Run: headless pygame with SDL's dummy video driver; simulated clock (each Clock.tick advances the game by its frame time, no real sleeping); random seed 0; keys injected as events and as key.get_pressed() state; mouse plan: one left click at the window centre at the start of phase 2, then a move to the lower-right quarter at the start of phase 3.
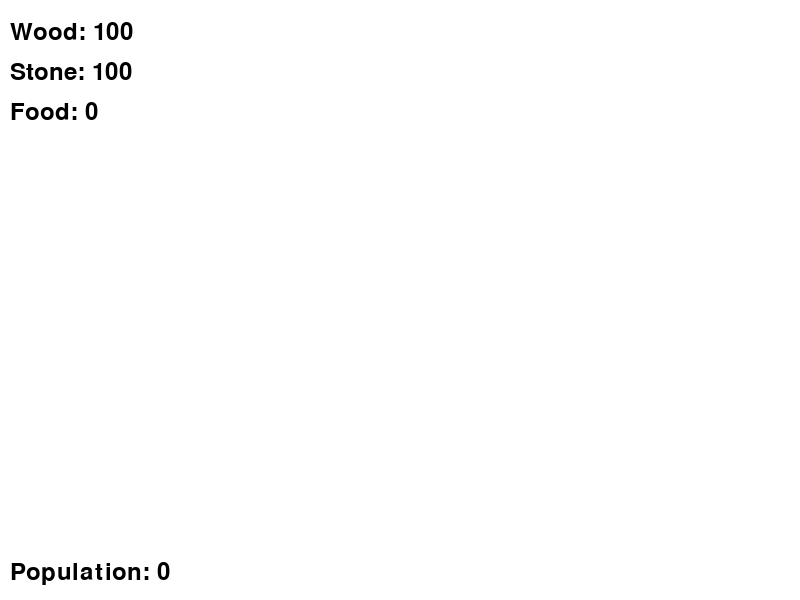
Frame 1 of 4 · flips 1–60 · no input
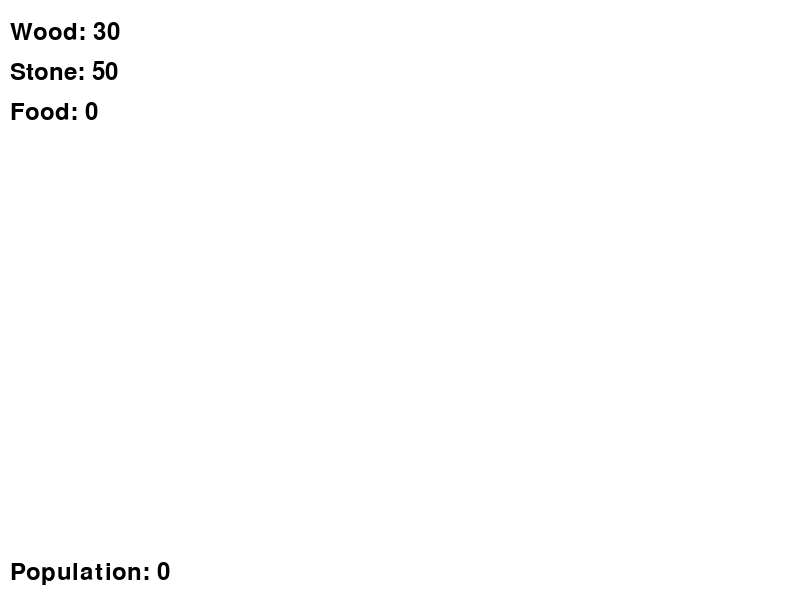
Frame 2 of 4 · flips 61–180 · clicked the window centre · tapped SPACE, RETURN · held RIGHT (→), D
Frame 3 of 4 · flips 181–300 · moved the mouse to the lower-right quarter · held DOWN (↓), S · screen unchanged from frame 2, image omitted
Frame 4 of 4 · flips 301–420 · held LEFT (←), A, UP (↑), W · screen unchanged from frame 3, image omitted

The pygame program that drew these frames:

import pygame

# Initialize Pygame
pygame.init()

# Screen dimensions
WIDTH, HEIGHT = 800, 600
window = pygame.display.set_mode((WIDTH, HEIGHT))
pygame.display.set_caption("City Builder")

# Colors
WHITE = (255, 255, 255)
BLACK = (0, 0, 0)
GRAY = (200, 200, 200)
GREEN = (0, 255, 0)
RED = (255, 0, 0)

# Font
font = pygame.font.Font(None, 36)

# Resource quantities
resources = {
    "wood": 100,
    "stone": 100,
    "food": 100,
}

# Function to draw resources on the screen
def draw_resources():
    y_offset = 20
    for resource, amount in resources.items():
        text = font.render(f"{resource.capitalize()}: {amount}", True, BLACK)
        window.blit(text, (10, y_offset))
        y_offset += 40

# Structure list
structures = []

# Function to draw structures
def draw_structures():
    for structure in structures:
        pygame.draw.rect(window, GREEN, structure)

# Function to add a structure
def add_structure(x, y):
    if resources["wood"] >= 50 and resources["stone"] >= 30:
        structures.append(pygame.Rect(x, y, 50, 50))
        resources["wood"] -= 50
        resources["stone"] -= 30

import random

# Function to trigger a natural disaster
def trigger_disaster():
    if random.random() < 0.1:  # 10% chance each tick
        if structures:
            destroyed = random.choice(structures)
            structures.remove(destroyed)
            resources["wood"] -= 20
            resources["stone"] -= 20
            print("A disaster occurred! A structure was destroyed.")

# Population count
population = 10
food_consumption_rate = 1  # Amount of food consumed per tick

# Function to manage population growth
def manage_population():
    global population
    if resources["food"] >= food_consumption_rate * population:
        resources["food"] -= food_consumption_rate * population
        population += 1
    else:
        population -= 1  # Population decreases if there's not enough food

# Function to draw population count
def draw_population():
    text = font.render(f"Population: {population}", True, BLACK)
    window.blit(text, (10, HEIGHT - 40))

# Game loop
def game_loop():
    running = True
    while running:
        for event in pygame.event.get():
            if event.type == pygame.QUIT:
                running = False
            elif event.type == pygame.MOUSEBUTTONDOWN:
                x, y = event.pos
                add_structure(x, y)

        # Clear the screen
        window.fill(WHITE)

        # Manage population
        manage_population()

        # Trigger random events
        trigger_disaster()

        # Draw resources
        draw_resources()

        # Draw population count
        draw_population()

        # Draw structures
        draw_structures()

        # Update the display
        pygame.display.flip()

# Run the game loop
game_loop()
pygame.quit()
